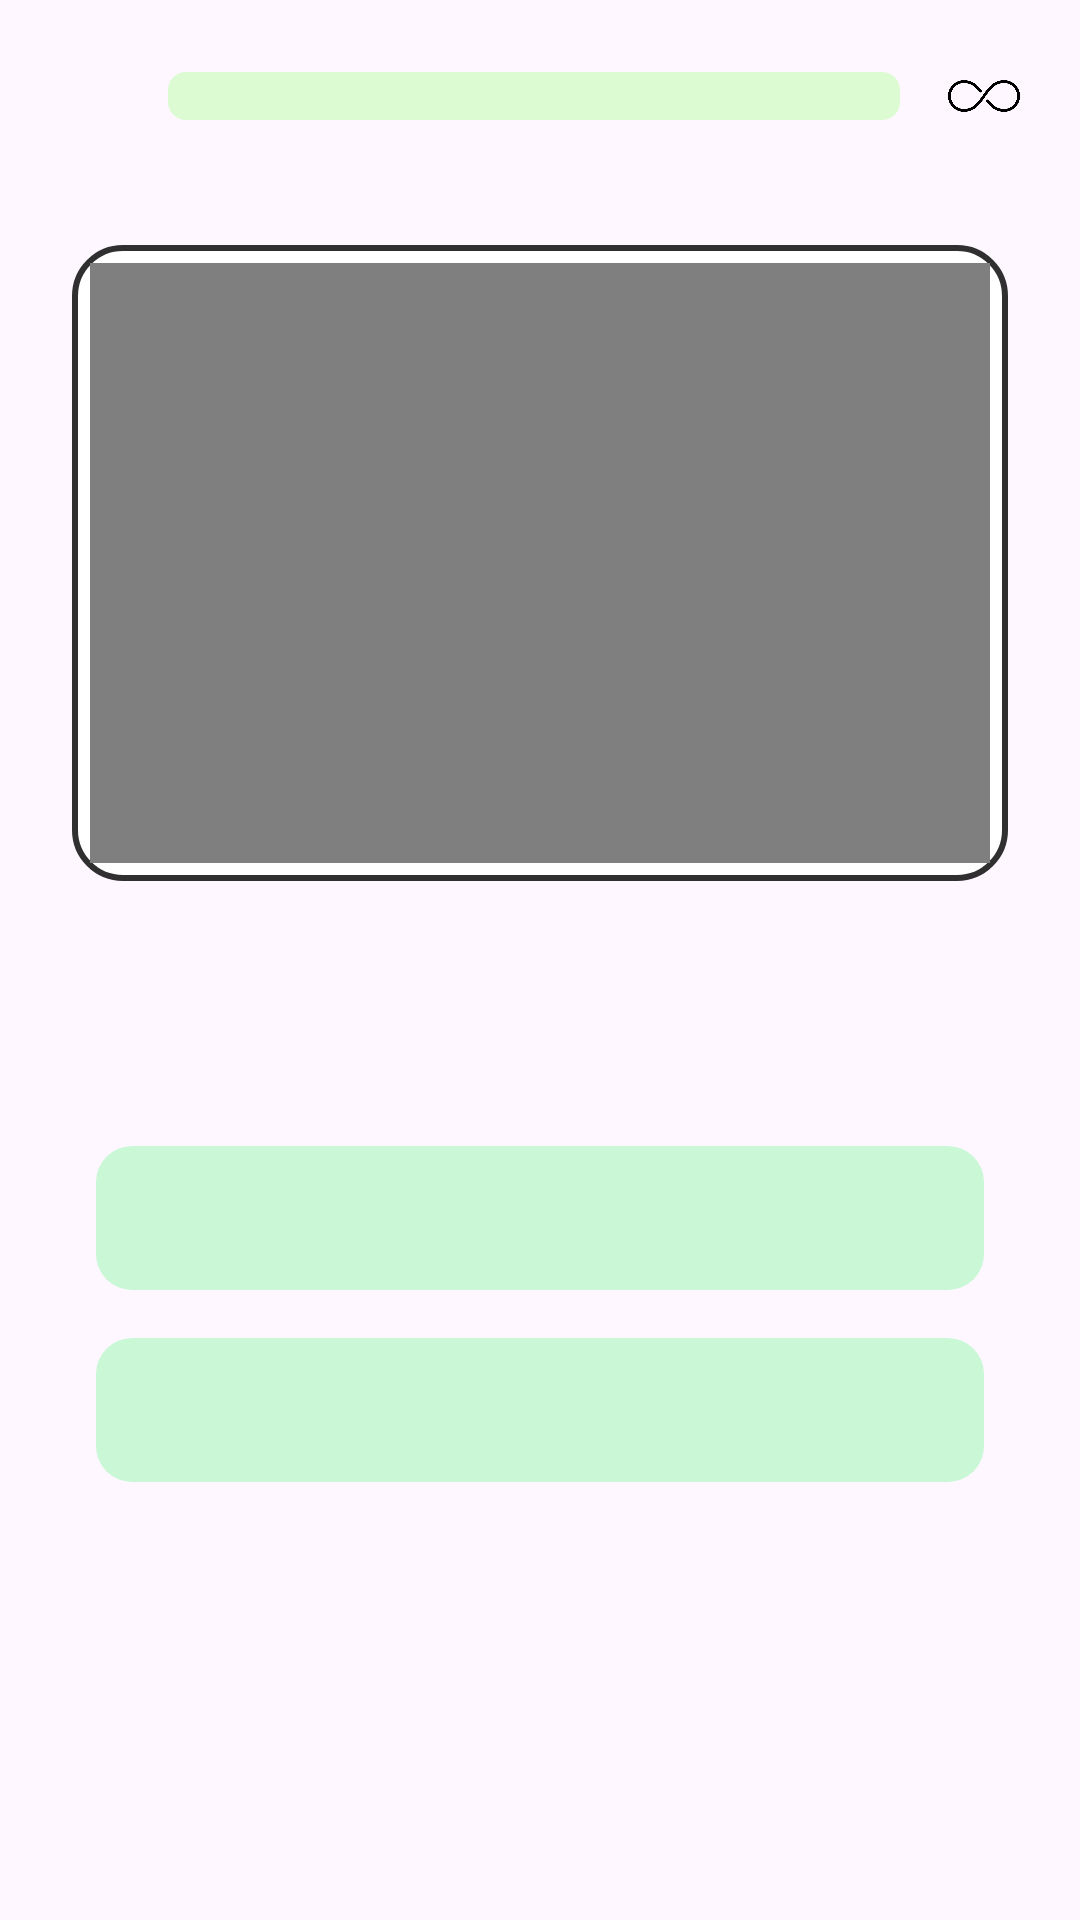

Here is an Android app screen rendered from its layout file. Give the layout XML and the strings, colors and styles it references.
<!-- AndroidManifest.xml: application theme Theme.SignLanguage -->
<!-- res/layout/fragment_wrong_right.xml -->
<?xml version="1.0" encoding="utf-8"?>
<androidx.constraintlayout.widget.ConstraintLayout xmlns:android="http://schemas.android.com/apk/res/android"
    xmlns:app="http://schemas.android.com/apk/res-auto"
    xmlns:tools="http://schemas.android.com/tools"
    android:layout_width="match_parent"
    android:layout_height="match_parent"
    android:orientation="vertical"
    tools:context=".ui.WrongRightFragment">

    <androidx.constraintlayout.widget.ConstraintLayout
        android:layout_width="match_parent"
        android:layout_height="wrap_content"
        android:orientation="horizontal"
        app:layout_constraintTop_toTopOf="parent">

        <ImageView
            android:id="@+id/iv_cancel"
            android:layout_width="@dimen/standard_icon_width_height"
            android:layout_height="@dimen/standard_icon_width_height"
            android:layout_margin="@dimen/small_100"
            android:padding="@dimen/small_150"
            android:src="@drawable/ic_clear"
            app:layout_constraintBottom_toBottomOf="parent"
            app:layout_constraintStart_toStartOf="parent"
            app:layout_constraintTop_toTopOf="parent" />

        <ProgressBar
            android:id="@+id/progress_bar"
            style="?android:attr/progressBarStyleHorizontal"
            android:layout_width="0dp"
            android:layout_height="wrap_content"
            android:layout_gravity="center"
            android:layout_marginEnd="@dimen/small_100"
            android:progressDrawable="@drawable/custom_progress"
            app:layout_constraintBottom_toBottomOf="@id/iv_cancel"
            app:layout_constraintEnd_toStartOf="@id/iv_time"
            app:layout_constraintStart_toEndOf="@id/iv_cancel"
            app:layout_constraintTop_toTopOf="@id/iv_cancel" />

        <ImageView
            android:id="@+id/iv_infinity"
            android:layout_width="@dimen/normal_150"
            android:layout_height="@dimen/normal_150"
            android:layout_marginEnd="@dimen/normal_125"
            android:src="@drawable/ic_infinity"
            app:layout_constraintBottom_toBottomOf="@id/iv_cancel"
            app:layout_constraintEnd_toEndOf="parent"
            app:layout_constraintTop_toTopOf="@id/iv_cancel" />

        <ImageView
            android:id="@+id/iv_time"
            android:layout_width="wrap_content"
            android:layout_height="wrap_content"
            android:layout_marginHorizontal="@dimen/small_100"
            android:src="@drawable/ic_time"
            app:layout_constraintBottom_toBottomOf="@id/iv_infinity"
            app:layout_constraintEnd_toStartOf="@id/iv_infinity"
            app:layout_constraintTop_toTopOf="@id/iv_infinity"
            app:tint="@color/brand_color_lighter_1" />


    </androidx.constraintlayout.widget.ConstraintLayout>

    <LinearLayout
        android:layout_width="match_parent"
        android:layout_height="match_parent"
        android:layout_marginBottom="@dimen/large_200"
        android:gravity="center"
        android:orientation="vertical">

        <LinearLayout
            android:layout_width="wrap_content"
            android:layout_height="wrap_content"
            android:layout_gravity="center"
            android:layout_marginBottom="@dimen/large_100"
            android:background="@drawable/bg_video">

            <VideoView
                android:id="@+id/video_view"
                android:layout_width="300dp"
                android:layout_height="200dp"
                android:layout_margin="@dimen/small_75" />

            <ImageView
                android:id="@+id/image_view"
                android:layout_width="300dp"
                android:layout_height="200dp"
                android:visibility="gone"
                tools:src="@drawable/photo_a"
                android:layout_margin="@dimen/small_75" />

        </LinearLayout>

        <TextView
            android:id="@+id/tv_name"
            android:layout_width="match_parent"
            android:layout_height="wrap_content"
            android:fontFamily="@font/font_mont_bold"
            android:textAlignment="center"
            android:textColor="@color/typography_primary"
            android:textSize="@dimen/medium_size_text"
            tools:text="Bas barmaq" />

        <LinearLayout
            android:id="@+id/btn_true"
            android:layout_width="match_parent"
            android:layout_height="wrap_content"
            android:layout_marginHorizontal="@dimen/normal_200"
            android:layout_marginTop="@dimen/normal_200"
            android:background="@drawable/bg_ripple_option"
            android:gravity="center">

            <ImageView
                android:layout_width="@dimen/standard_icon_width_height"
                android:layout_height="@dimen/standard_icon_width_height"
                android:padding="@dimen/small_100"
                android:src="@drawable/ic_true" />

        </LinearLayout>

        <LinearLayout
            android:id="@+id/btn_false"
            android:layout_width="match_parent"
            android:layout_height="wrap_content"
            android:layout_marginHorizontal="@dimen/normal_200"
            android:layout_marginTop="@dimen/normal_100"
            android:background="@drawable/bg_ripple_option"
            android:gravity="center">

            <ImageView
                android:layout_width="@dimen/standard_icon_width_height"
                android:layout_height="@dimen/standard_icon_width_height"
                android:padding="@dimen/small_100"
                android:src="@drawable/ic_false" />

        </LinearLayout>

    </LinearLayout>

</androidx.constraintlayout.widget.ConstraintLayout>
<!-- resources referenced by this layout -->
<resources>
  <color name="brand_color_lighter_1">#689C56</color>
  <color name="typography_primary">#303030</color>
  <dimen name="large_100">32dp</dimen>
  <dimen name="large_200">64dp</dimen>
  <dimen name="medium_size_text">18sp</dimen>
  <dimen name="normal_100">16dp</dimen>
  <dimen name="normal_125">20dp</dimen>
  <dimen name="normal_150">24dp</dimen>
  <dimen name="normal_200">32dp</dimen>
  <dimen name="small_100">8dp</dimen>
  <dimen name="small_150">12dp</dimen>
  <dimen name="small_75">6dp</dimen>
  <dimen name="standard_icon_width_height">48dp</dimen>
  <!-- drawable bg_ripple_option (drawable) -->
  <?xml version="1.0" encoding="utf-8"?>
  <ripple xmlns:android="http://schemas.android.com/apk/res/android"
      android:color="@color/brand_color_3">
      <item>
          <shape android:shape="rectangle">
              <corners android:radius="@dimen/small_150" />
              <solid android:color="#CAF8D7" />
          </shape>
      </item>
  </ripple>
  <!-- drawable bg_video (drawable) -->
  <?xml version="1.0" encoding="utf-8"?>
  <shape xmlns:android="http://schemas.android.com/apk/res/android">
  
      <corners android:radius="@dimen/normal_100" />
      <solid android:color="@color/white" />
      <stroke
          android:width="2dp"
          android:color="@color/typography_primary" />
  
  </shape>
  <!-- drawable custom_progress (drawable) -->
  <?xml version="1.0" encoding="utf-8"?>
  <layer-list xmlns:android="http://schemas.android.com/apk/res/android">
  
      <item android:id="@android:id/background">
  
          <shape android:shape="rectangle">
              <corners android:radius="@dimen/small_75" />
              <solid android:color="@color/bg_progress" />
          </shape>
  
      </item>
  
      <item android:id="@android:id/progress">
          <scale android:scaleWidth="100%">
              <shape android:shape="rectangle">
                  <corners android:radius="@dimen/small_75" />
                  <solid android:color="@color/brand_color_lighter_1" />
              </shape>
          </scale>
      </item>
  
  </layer-list>
  <!-- drawable ic_infinity: png bitmap (drawable, 15229 bytes) -->
  <!-- drawable photo_a: png bitmap (drawable, 29741 bytes) -->
  <style name="Theme.SignLanguage" parent="Base.Theme.SignLanguage" />
  <color name="brand_color_3">#C7CCDB</color>
  <color name="white">#FFFFFFFF</color>
  <color name="bg_progress">#DDFBD3</color>
  <style name="Base.Theme.SignLanguage" parent="Theme.Material3.DayNight.NoActionBar">
          
          
          <item name="android:forceDarkAllowed" tools:targetApi="q">false</item>
      </style>
</resources>
